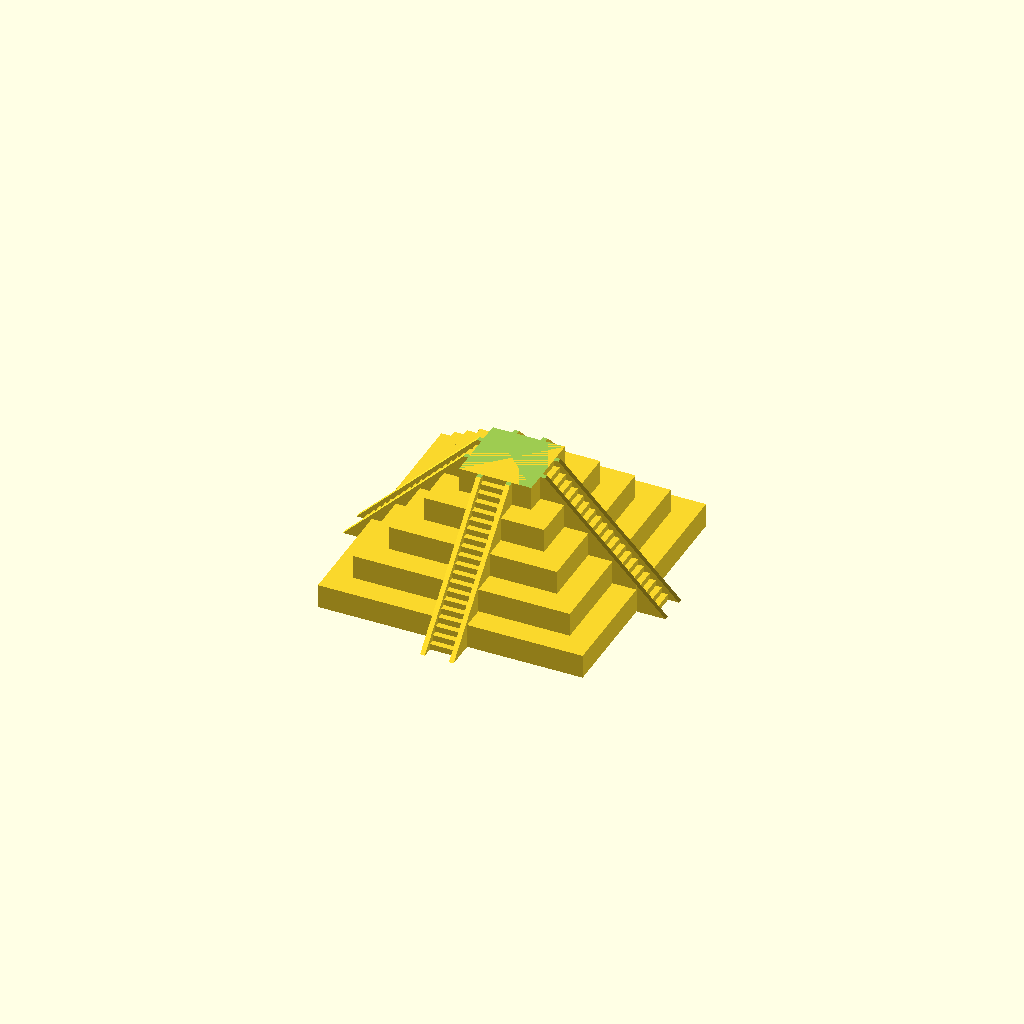
Cell 1: the model at its default parameters.
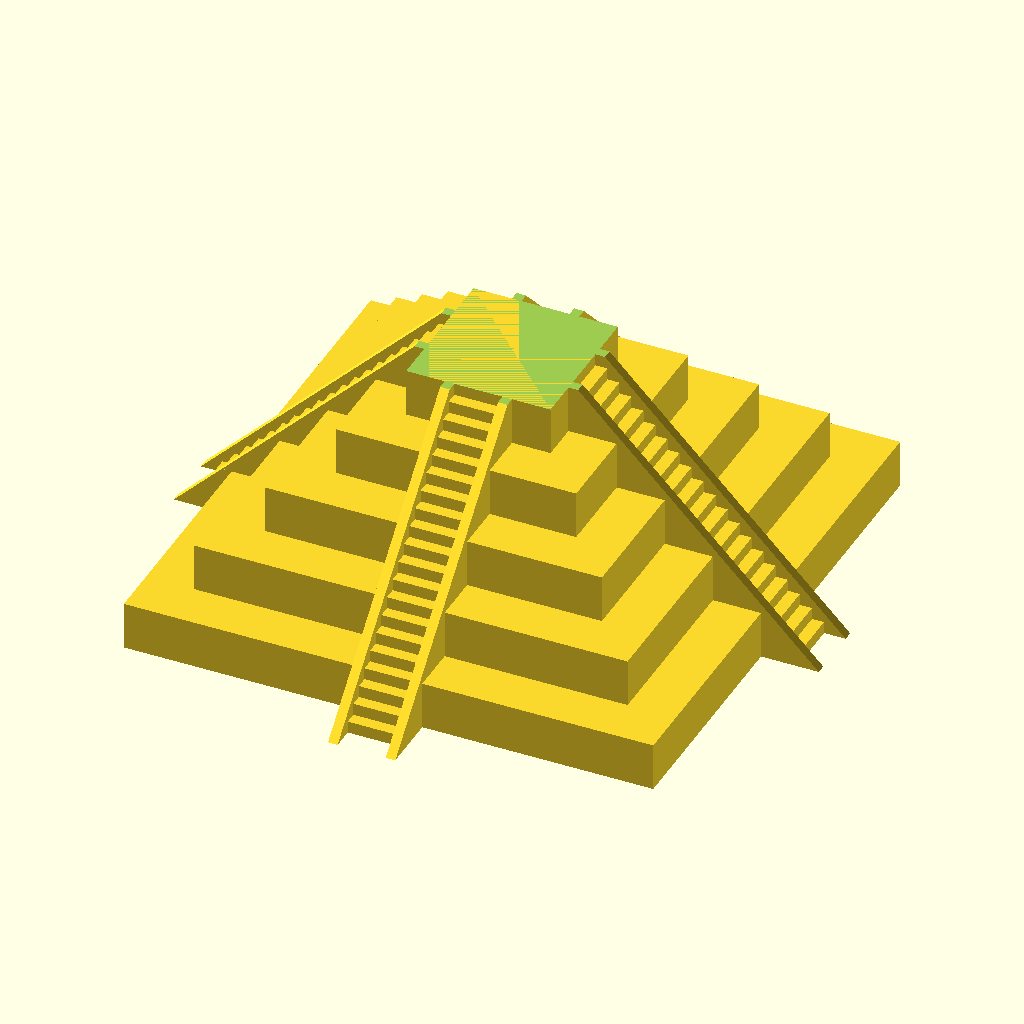
Cell 2 — ScaleFactor set to 10, the other parameters unchanged.
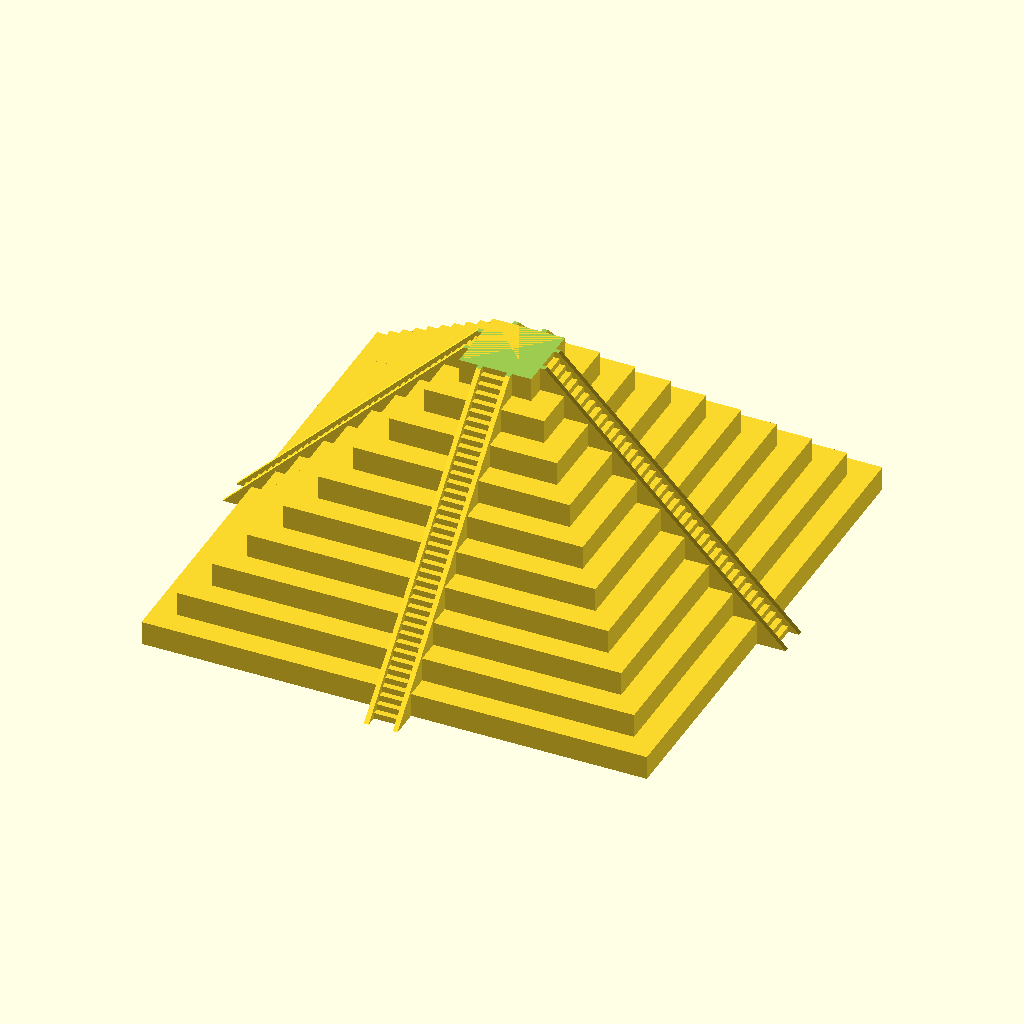
Cell 3: Nivo = 10 (everything else at default).
All cells are drawn from one camera (rotation 55°, 0°, 25°, orthographic, colour scheme Cornfield), so only the parameter changes between them.
The OpenSCAD source (inputs/thingiverse/files/thing-523723/Aztec-pyramidcc01bc906f3b2748805897a85da1ce38-Pyramid.v1.0.scad):
// ****************************************************
//              INCA Pyramid
// By:          Humberto Kelkboom 
// Date:        17 Oct 2014
//
//*****************************************************


//Set the scaling of the Object. Standard it base is 1x1x1
ScaleFactor = 5;

//Set the number of levels of the Pyramid
Nivo = 5 ;




scale([ScaleFactor,ScaleFactor,ScaleFactor])
difference()
{
union() 
{
    for ( i = [1 : Nivo] )
    {
        translate([(i*-1)-0.5,(i*-1)-0.5,Nivo-i]) cube([1+(i*2),1+(i*2),1]);
        
        for(rot=[0:3])
        {
            rotate([0,0,rot*90]) 
            {
                for(tr=[1:4])
                {
                    translate([-0.5,-0.5-i-(1-(0.25*tr)),Nivo-i]) cube([1,(1-(0.25*tr)),0.25*tr]);
                }           

                translate([-0.7,-0.5-i,Nivo-i])
                rotate([180,-90,0]) linear_extrude(height=0.2) polygon([[0,0],[0,1.2],[1.2,0]]);
                
                translate([0.5,-0.5-i,Nivo-i])
                rotate([180,-90,0]) linear_extrude(height=0.2) polygon([[0,0],[0,1.2],[1.2,0]]);
            }
        }       
    }

}
translate([(1*-1)-0.75,(1*-1)-0.75,Nivo]) cube([1.5+(1*2),1.5+(1*2),0.3]);

};
Parameter table extracted from the source (name, type, default, range or options):
ScaleFactor: number, default 5
Nivo: number, default 5
